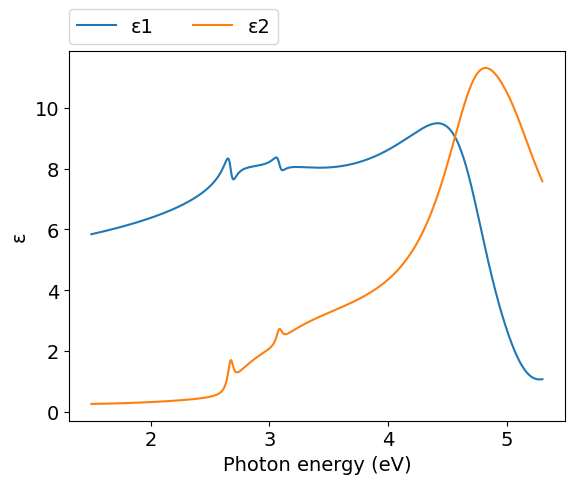
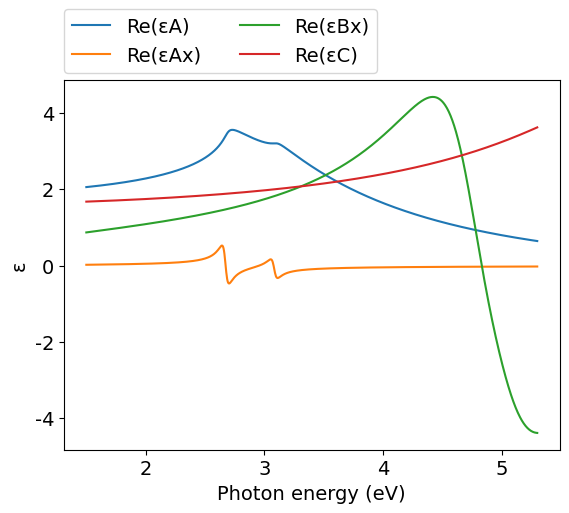
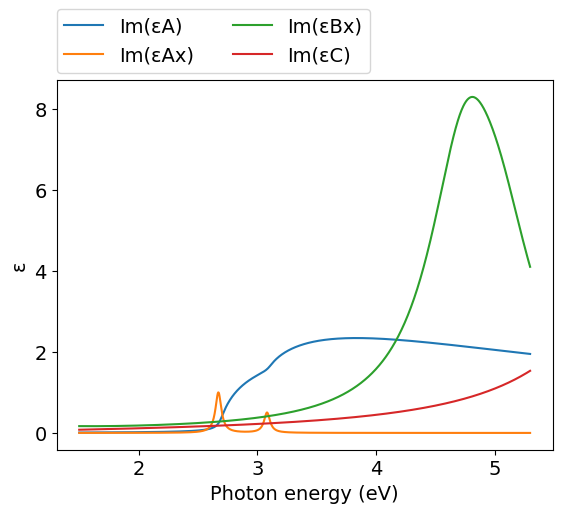
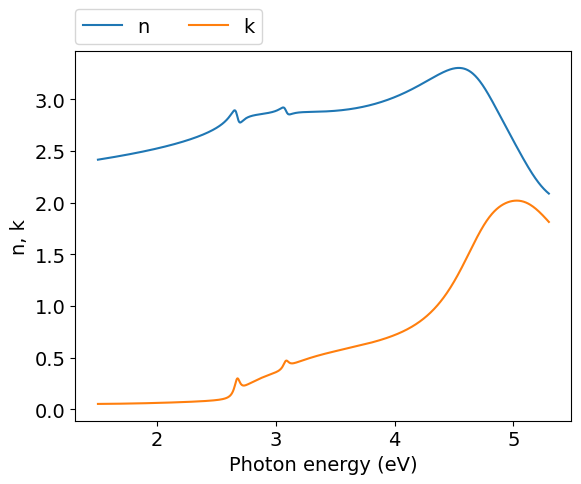
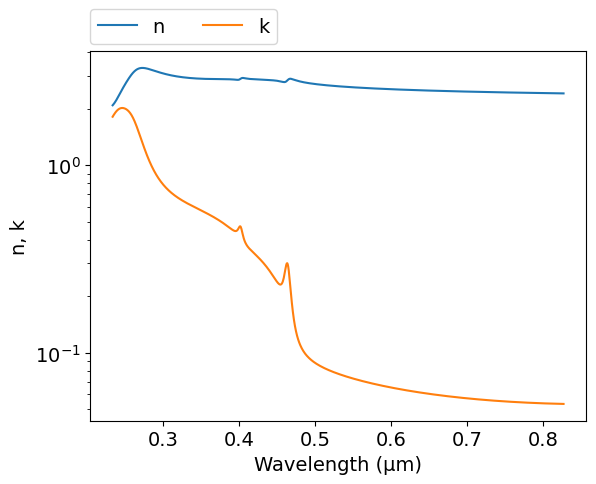
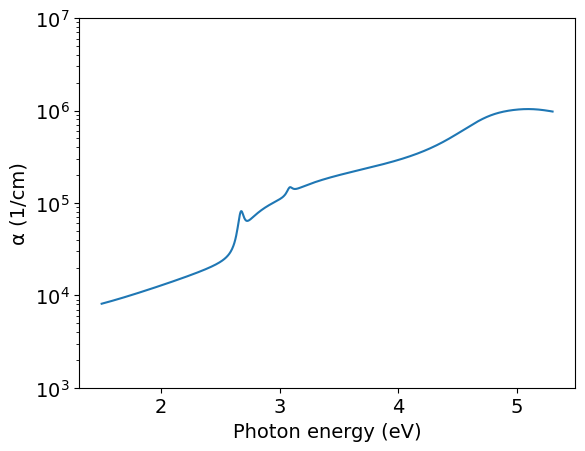

Write the Python code that produced these figures, in order.
# -*- coding: utf-8 -*-
# Author: Mikhail Polyanskiy
# Last modified: 2017-04-02
# Original data: Adachi and Taguchi 1991, https://doi.org/10.1103/PhysRevB.43.9569

import numpy as np
import matplotlib.pyplot as plt
π = np.pi

# parameters from table II
E0  = 2.69    #eV
Δ0  = 3.10-E0 #eV
G0  = 0.017   #eV
A   = 23.4    #eV**1.5
A0x = 0.03    #eV
Γ0  = 0.030   #eV

E1  = 4.75    #eV
Δ1  = 5.05-E1 #eV
B1x = 2.31    #eV
B2x = 1.16    #eV
Γ1  = 0.37    #eV

E2  = 6.7     #eV
C   = 1.6
γ   = 0.2

ε1  = 1.2

def Epsilon_A(ħω):
    χ0 = (ħω+1j*Γ0) / E0
    χs0 = (ħω+1j*Γ0) / (E0+Δ0)
    fχ0 = χ0**-2 * ( 2-(1+χ0)**0.5-(1-χ0)**0.5 )
    fχs0 = χs0**-2 * ( 2-(1+χs0)**0.5-(1-χs0)**0.5 )
    return A*E0**-1.5 * (fχ0+0.5*(E0/(E0+Δ0))**1.5*fχs0)

def Epsilon_Ax(ħω):
    y=0
    for n in range(1,100):
       y += A0x/n**3 * ( 1/((E0-G0)/n**2-ħω-1j*Γ0) + 0.5/(((E0+Δ0)-G0)/n**2-ħω-1j*Γ0) )
    return y

def Epsilon_Bx(ħω):
    y=0
    for n in range(1,100):
       y += 1/(2*n-1)**3 * (B1x/(E1/(2*n-1)**2-ħω-1j*Γ1) + B2x/((E1+Δ1)/(2*n-1)**2-ħω-1j*Γ1) )
    return y

def Epsilon_C(ħω):
    χ2 = ħω/E2
    return C/((1-χ2**2)-1j*χ2*γ)

ev_min=1.5
ev_max=5.3
npoints=1000

eV = np.linspace(ev_min, ev_max, npoints)
μm = 4.13566733e-1*2.99792458/eV
εA = Epsilon_A(eV)
εAx = Epsilon_Ax(eV)
εBx = Epsilon_Bx(eV)
εC = Epsilon_C(eV)    
ε = εA + εAx + εBx + εC + ε1
n = (ε**.5).real
k = (ε**.5).imag
α = 4*π*k/μm*1e4 #1/cm


#============================   DATA OUTPUT   =================================
file = open('out.txt', 'w')
for i in range(npoints-1, -1, -1):
    file.write('\n        {:.4e} {:.4e} {:.4e}'.format(μm[i],n[i],k[i]))
file.close()
    
    
#===============================   PLOT   =====================================
plt.rc('font', family='Arial', size='14')

#plot ε vs eV
plt.figure(1)
plt.plot(eV, ε.real, label="ε1")
plt.plot(eV, ε.imag, label="ε2")
plt.xlabel('Photon energy (eV)')
plt.ylabel('ε')
plt.legend(bbox_to_anchor=(0,1.02,1,0),loc=3,ncol=2,borderaxespad=0)

#plot intermediate data (for debugging)
plt.figure(2)
plt.plot(eV, εA.real, label="Re(εA)")
plt.plot(eV, εAx.real, label="Re(εAx)")
plt.plot(eV, εBx.real, label="Re(εBx)")
plt.plot(eV, εC.real, label="Re(εC)")
plt.xlabel('Photon energy (eV)')
plt.ylabel('ε')
plt.legend(bbox_to_anchor=(0,1.02,1,0),loc=3,ncol=2,borderaxespad=0)

plt.figure(3)
plt.plot(eV, εA.imag, label="Im(εA)")
plt.plot(eV, εAx.imag, label="Im(εAx)")
plt.plot(eV, εBx.imag, label="Im(εBx)")
plt.plot(eV, εC.imag, label="Im(εC)")
plt.xlabel('Photon energy (eV)')
plt.ylabel('ε')
plt.legend(bbox_to_anchor=(0,1.02,1,0),loc=3,ncol=2,borderaxespad=0)

#plot n,k vs eV
plt.figure(4)
plt.plot(eV, n, label="n")
plt.plot(eV, k, label="k")
plt.xlabel('Photon energy (eV)')
plt.ylabel('n, k')
plt.legend(bbox_to_anchor=(0,1.02,1,0),loc=3,ncol=2,borderaxespad=0)

#plot n,k vs μm
plt.figure(5)
plt.plot(μm, n, label="n")
plt.plot(μm, k, label="k")
plt.xlabel('Wavelength (μm)')
plt.ylabel('n, k')
plt.yscale('log')
plt.legend(bbox_to_anchor=(0,1.02,1,0),loc=3,ncol=2,borderaxespad=0)

#plot α vs eV
plt.figure(6)
plt.plot(eV,α)
plt.yscale('log')
plt.ylim([1e3,1e7])
plt.xlabel('Photon energy (eV)')
plt.ylabel('α (1/cm)')
